4-way image classification set "achira_image_classify" from GitHub (heroorkrishna/achira_image_classify); label vocabulary: disc, gear, hexagon, square.

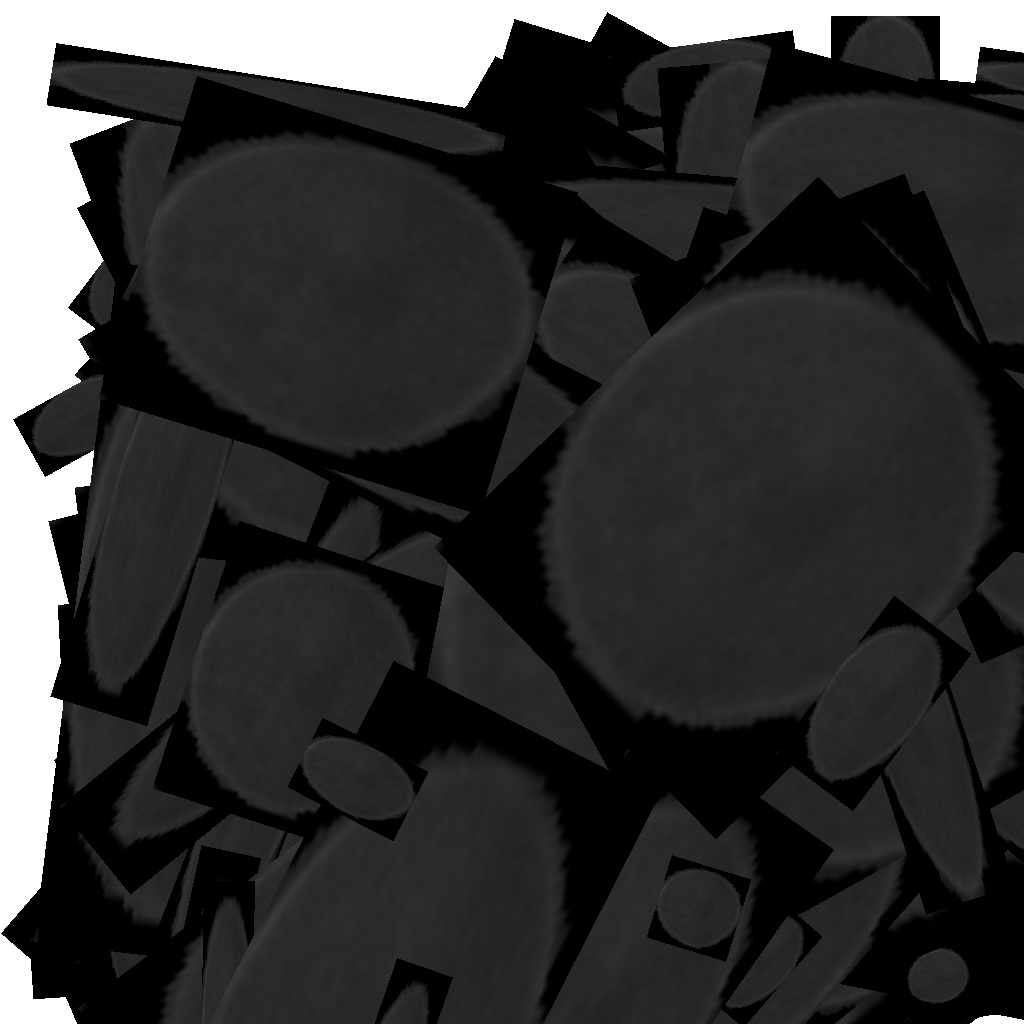
Label: disc

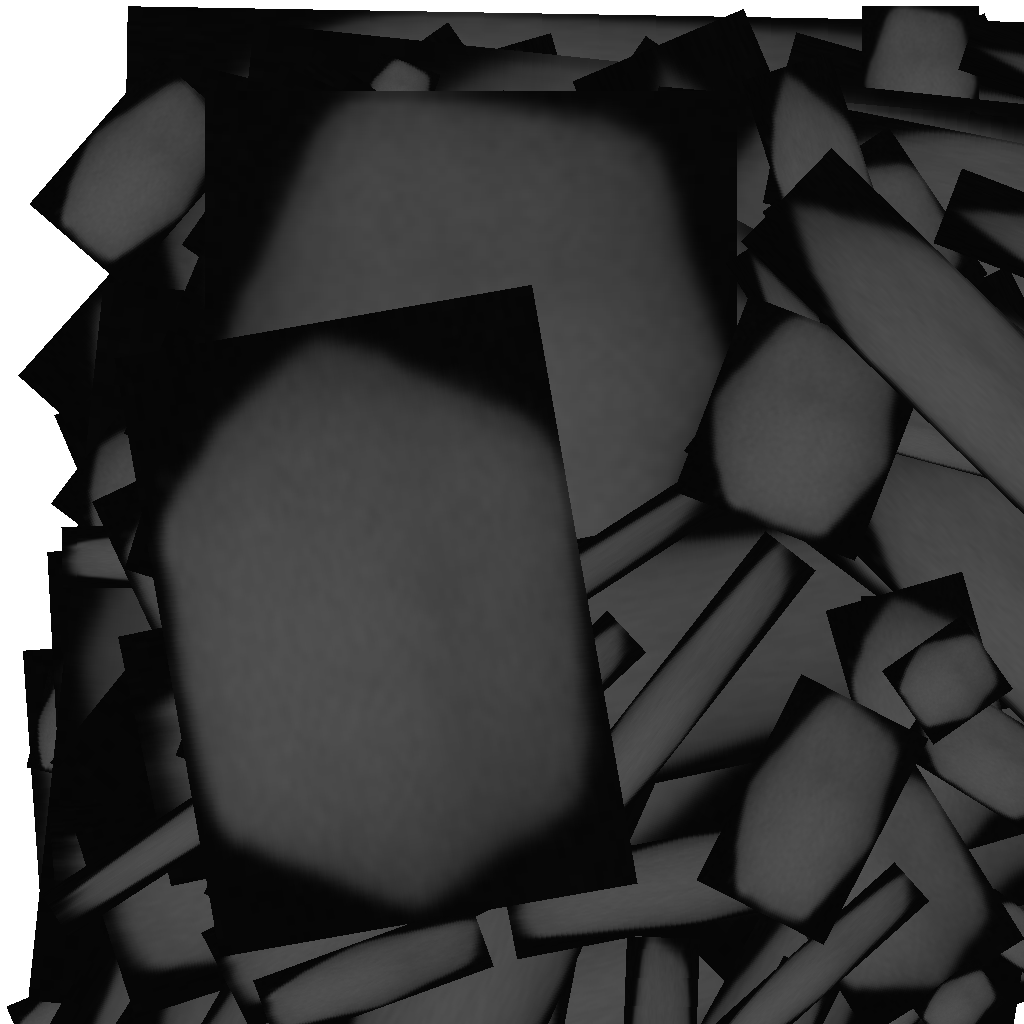
Label: hexagon

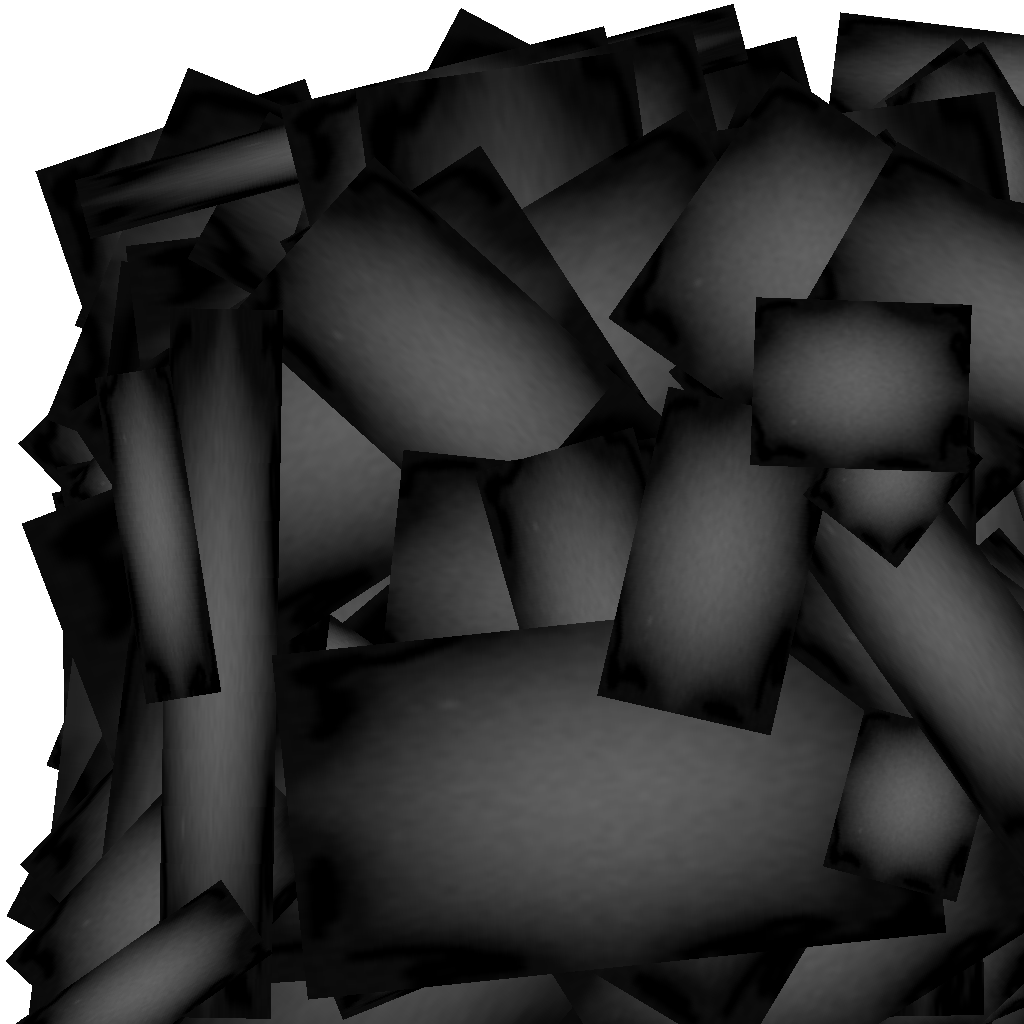
Label: gear

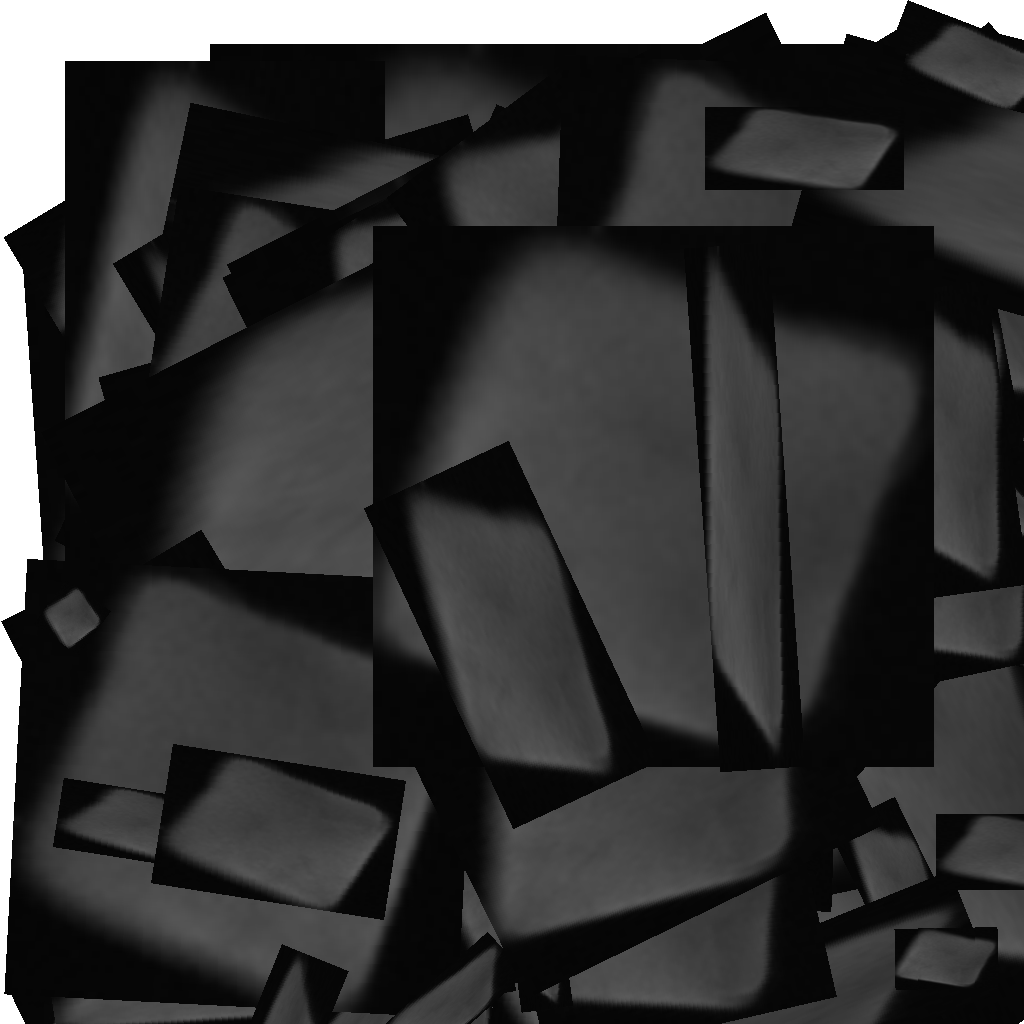
Label: square

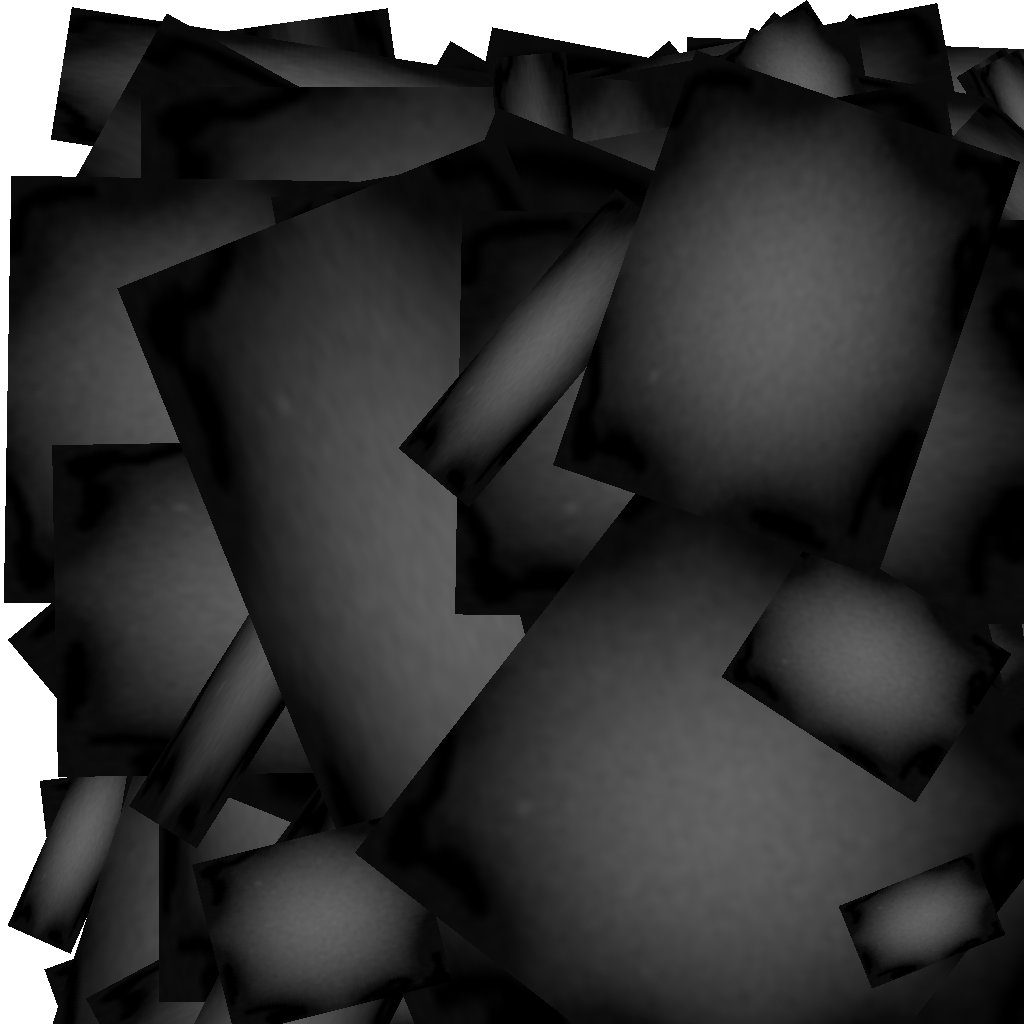
Label: gear

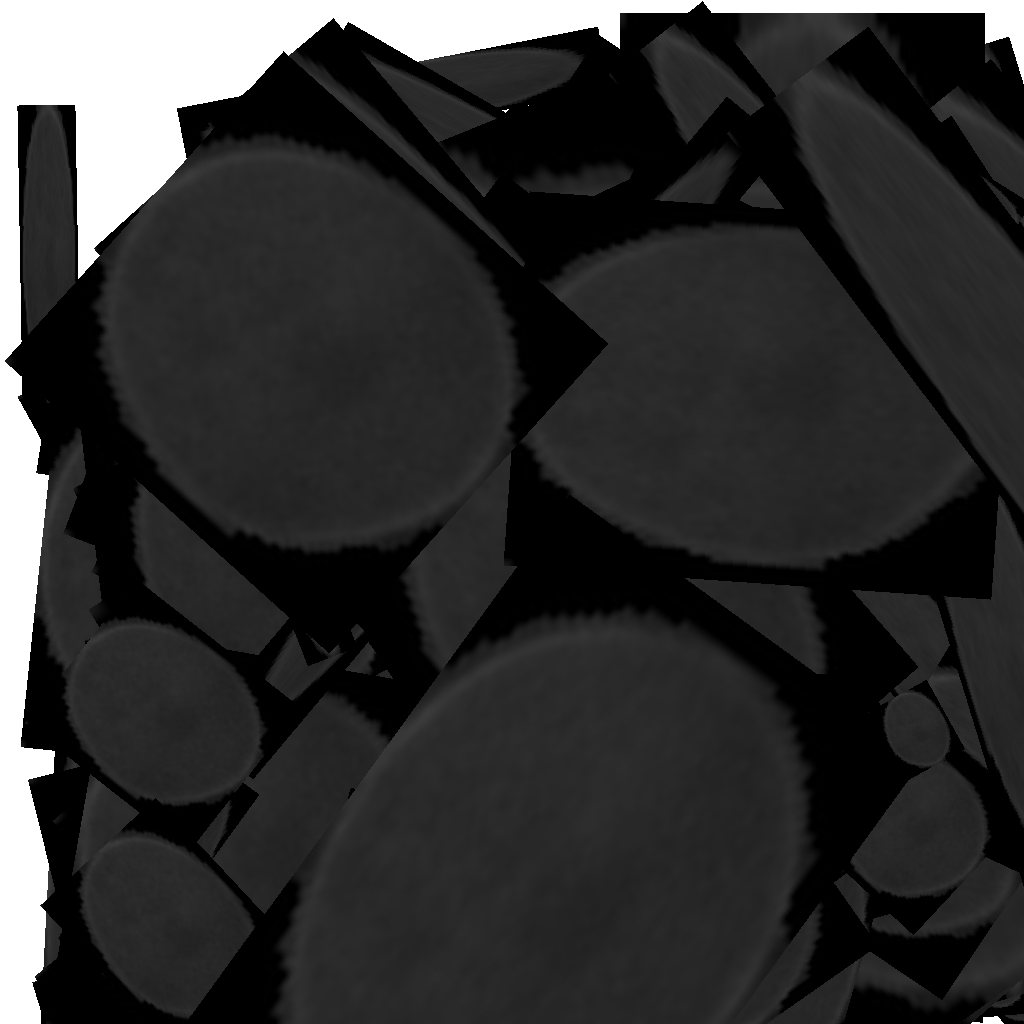
Label: disc
